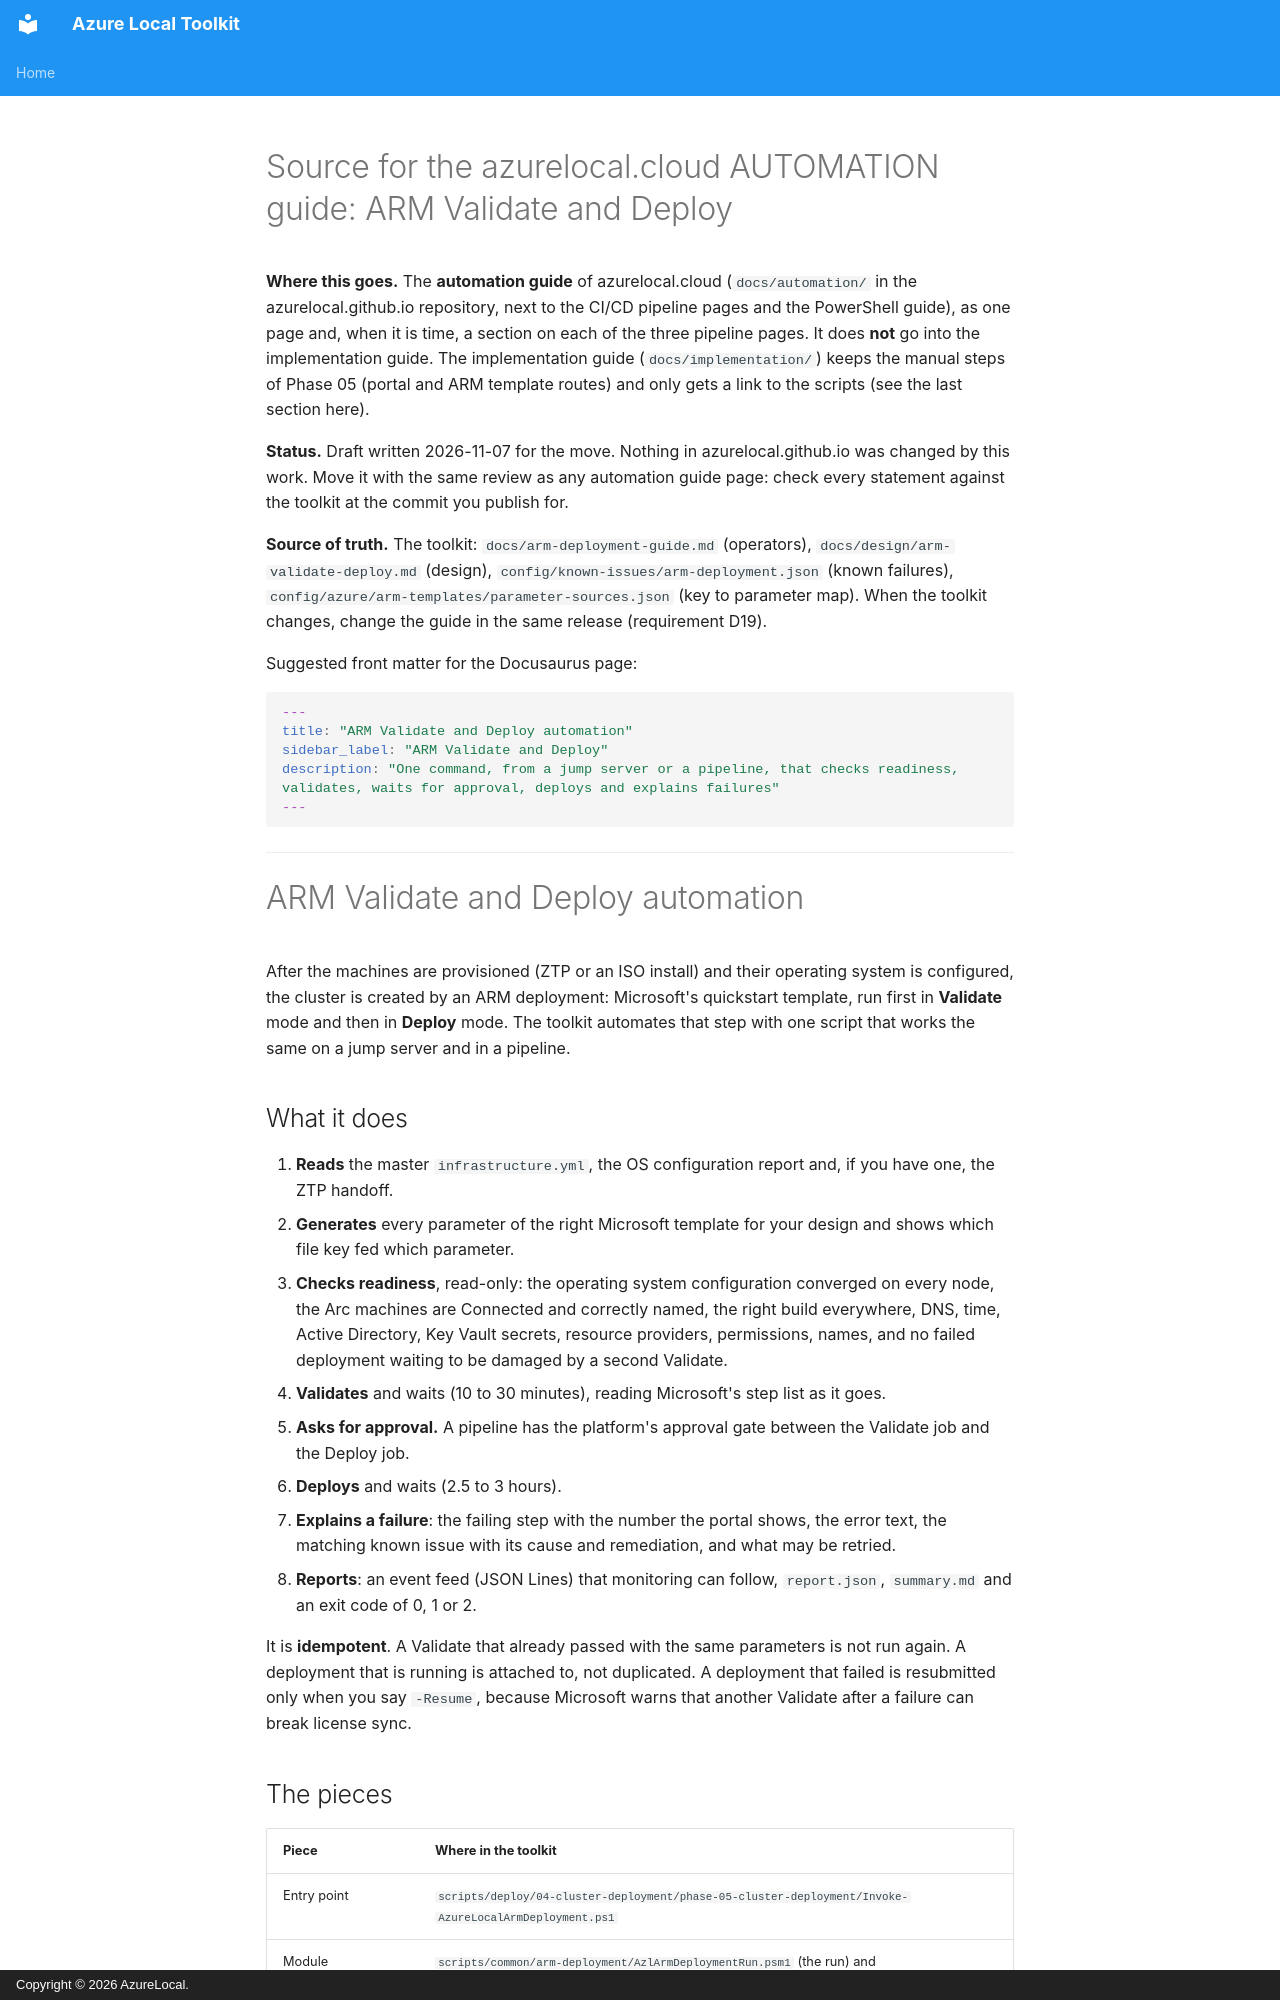

repository: AzureLocal/azurelocal-toolkit · page: ARM-DEPLOYMENT-GUIDE-SOURCE/index.html · generator: mkdocs · copyright: Copyright © 2026 AzureLocal.

# Source for the azurelocal.cloud AUTOMATION guide: ARM Validate and Deploy

**Where this goes.** The **automation guide** of azurelocal.cloud (`docs/automation/` in the azurelocal.github.io repository,
next to the CI/CD pipeline pages and the PowerShell guide), as one page and, when it is time, a section on each of the three
pipeline pages. It does **not** go into the implementation guide. The implementation guide (`docs/implementation/`) keeps the
manual steps of Phase 05 (portal and ARM template routes) and only gets a link to the scripts (see the last section here).

**Status.** Draft written 2026-11-07 for the move. Nothing in azurelocal.github.io was changed by this work. Move it with the
same review as any automation guide page: check every statement against the toolkit at the commit you publish for.

**Source of truth.** The toolkit: `docs/arm-deployment-guide.md` (operators), `docs/design/arm-validate-deploy.md` (design),
`config/known-issues/arm-deployment.json` (known failures), `config/azure/arm-templates/parameter-sources.json` (key to
parameter map). When the toolkit changes, change the guide in the same release (requirement D19).

Suggested front matter for the Docusaurus page:

```yaml
---
title: "ARM Validate and Deploy automation"
sidebar_label: "ARM Validate and Deploy"
description: "One command, from a jump server or a pipeline, that checks readiness, validates, waits for approval, deploys and explains failures"
---
```

---

# ARM Validate and Deploy automation

After the machines are provisioned (ZTP or an ISO install) and their operating system is configured, the cluster is created by
an ARM deployment: Microsoft's quickstart template, run first in **Validate** mode and then in **Deploy** mode. The toolkit
automates that step with one script that works the same on a jump server and in a pipeline.

## What it does

1. **Reads** the master `infrastructure.yml`, the OS configuration report and, if you have one, the ZTP handoff.
2. **Generates** every parameter of the right Microsoft template for your design and shows which file key fed which parameter.
3. **Checks readiness**, read-only: the operating system configuration converged on every node, the Arc machines are Connected
   and correctly named, the right build everywhere, DNS, time, Active Directory, Key Vault secrets, resource providers,
   permissions, names, and no failed deployment waiting to be damaged by a second Validate.
4. **Validates** and waits (10 to 30 minutes), reading Microsoft's step list as it goes.
5. **Asks for approval.** A pipeline has the platform's approval gate between the Validate job and the Deploy job.
6. **Deploys** and waits (2.5 to 3 hours).
7. **Explains a failure**: the failing step with the number the portal shows, the error text, the matching known issue with its
   cause and remediation, and what may be retried.
8. **Reports**: an event feed (JSON Lines) that monitoring can follow, `report.json`, `summary.md` and an exit code of 0, 1 or 2.

It is **idempotent**. A Validate that already passed with the same parameters is not run again. A deployment that is running is
attached to, not duplicated. A deployment that failed is resubmitted only when you say `-Resume`, because Microsoft warns that
another Validate after a failure can break license sync.
